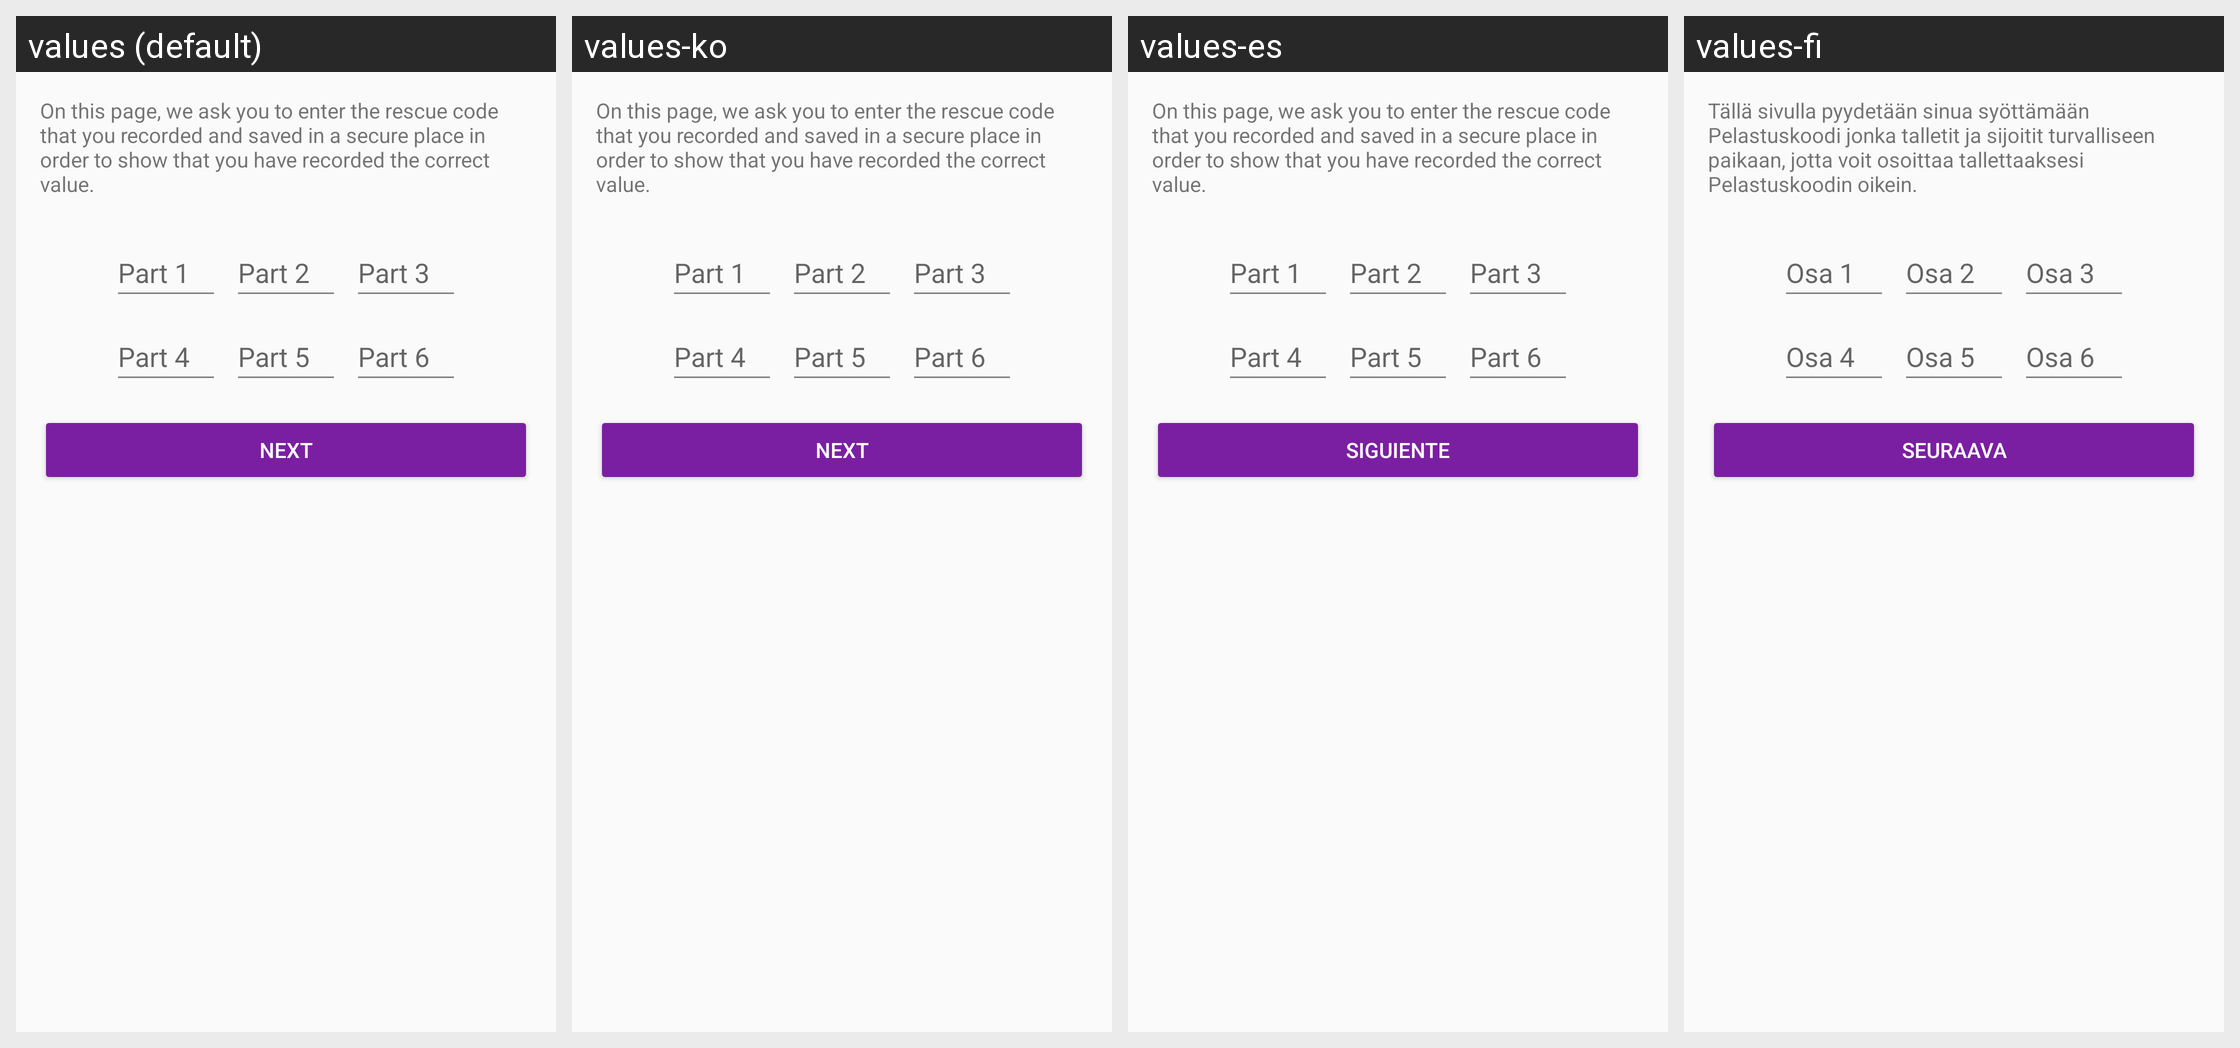

The Android screen above is rendered under several locales of the same app. Produce the string resources it draws, with the default and per-locale values.
Android screen res/layout/activity_rescuecode_enter.xml rendered under 4 locales, left to right: values (default), values-ko, values-es, values-fi. Device: Nexus 5 (rendered at 1080×1920; each locale shown at half size, 540×960, under a caption strip naming it); theme AppTheme.
Other locales in the repository, not shown: values-ar, values-ca, values-cs, values-de, values-fr, values-he, values-hi, values-hu, values-id, values-it, values-ja, values-nl, values-no, values-pl, values-pt, values-ru, values-sl, values-sv, values-zh.
Strings drawn on this screen, with the default value and each locale's value (text and hints the layout hard-codes, and strings that could not be matched under every locale, appear in the picture but are not listed):

rescue_code_enter_desc
  values: On this page, we ask you to enter the rescue code that you recorded and saved in a secure place in order to show that you have recorded the correct value.
  values-ko: On this page, we ask you to enter the rescue code that you recorded and saved in a secure place in order to show that you have recorded the correct value.
  values-es: On this page, we ask you to enter the rescue code that you recorded and saved in a secure place in order to show that you have recorded the correct value.
  values-fi: Tällä sivulla pyydetään sinua syöttämään Pelastuskoodi jonka talletit ja sijoitit turvalliseen paikaan, jotta voit osoittaa tallettaaksesi Pelastuskoodin oikein.

button_entropy_gather_next
  values: Next
  values-ko: Next
  values-es: Siguiente
  values-fi: Seuraava

reset_password_rescuecode_1
  values: Part 1
  values-ko: Part 1
  values-es: Part 1
  values-fi: Osa 1

reset_password_rescuecode_2
  values: Part 2
  values-ko: Part 2
  values-es: Part 2
  values-fi: Osa 2

reset_password_rescuecode_3
  values: Part 3
  values-ko: Part 3
  values-es: Part 3
  values-fi: Osa 3

reset_password_rescuecode_4
  values: Part 4
  values-ko: Part 4
  values-es: Part 4
  values-fi: Osa 4

reset_password_rescuecode_5
  values: Part 5
  values-ko: Part 5
  values-es: Part 5
  values-fi: Osa 5

reset_password_rescuecode_6
  values: Part 6
  values-ko: Part 6
  values-es: Part 6
  values-fi: Osa 6
